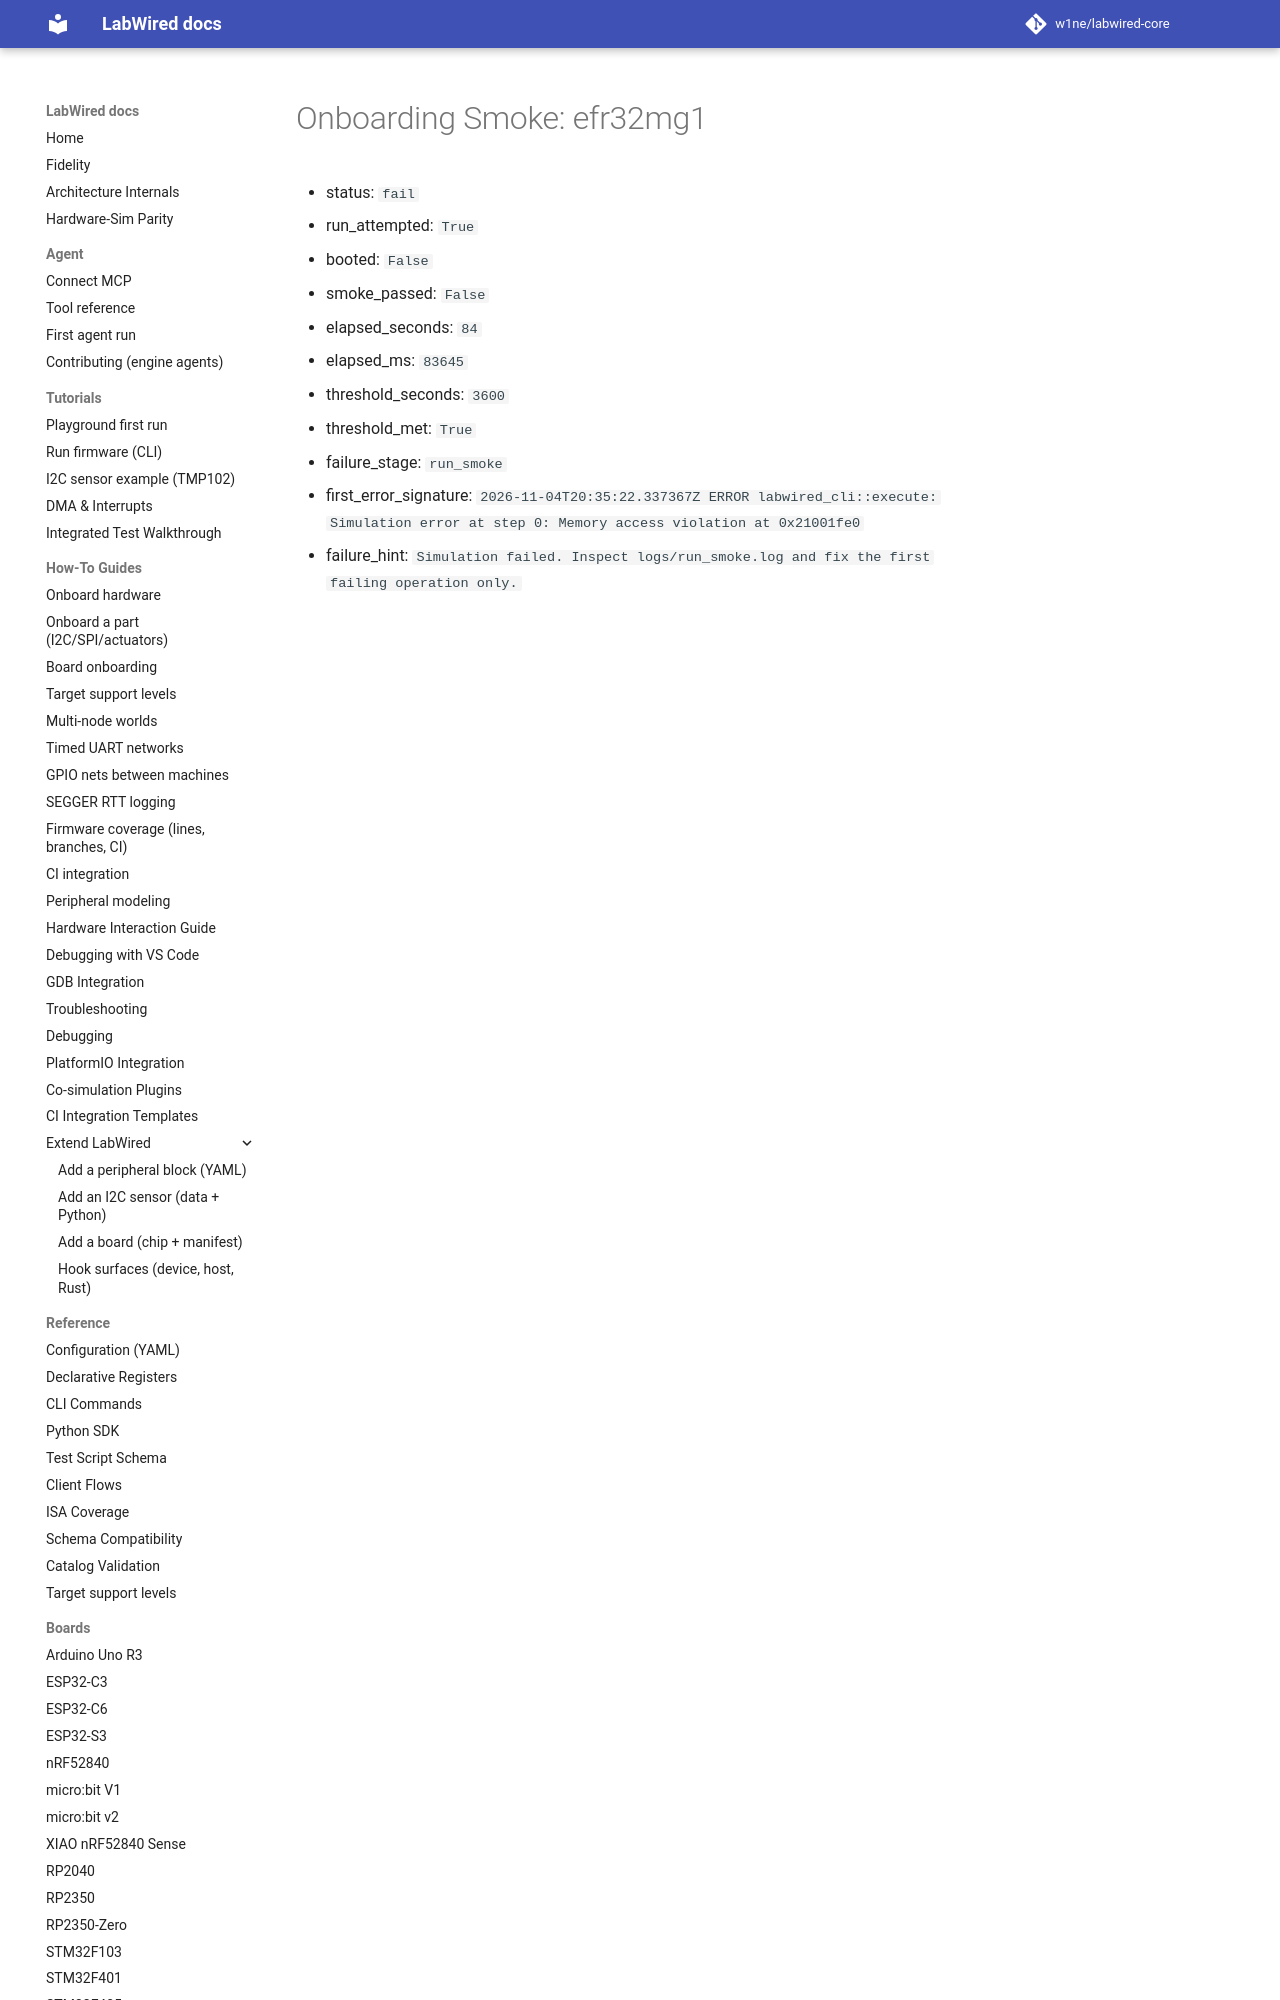

repository: w1ne/labwired-core · page: coverage/renode-onboarding/attempt-history/efr32mg1/attempt-01/onboarding-summary/index.html · generator: mkdocs

# Onboarding Smoke: efr32mg1

- status: `fail`
- run_attempted: `True`
- booted: `False`
- smoke_passed: `False`
- elapsed_seconds: `84`
- elapsed_ms: `83645`
- threshold_seconds: `3600`
- threshold_met: `True`
- failure_s
